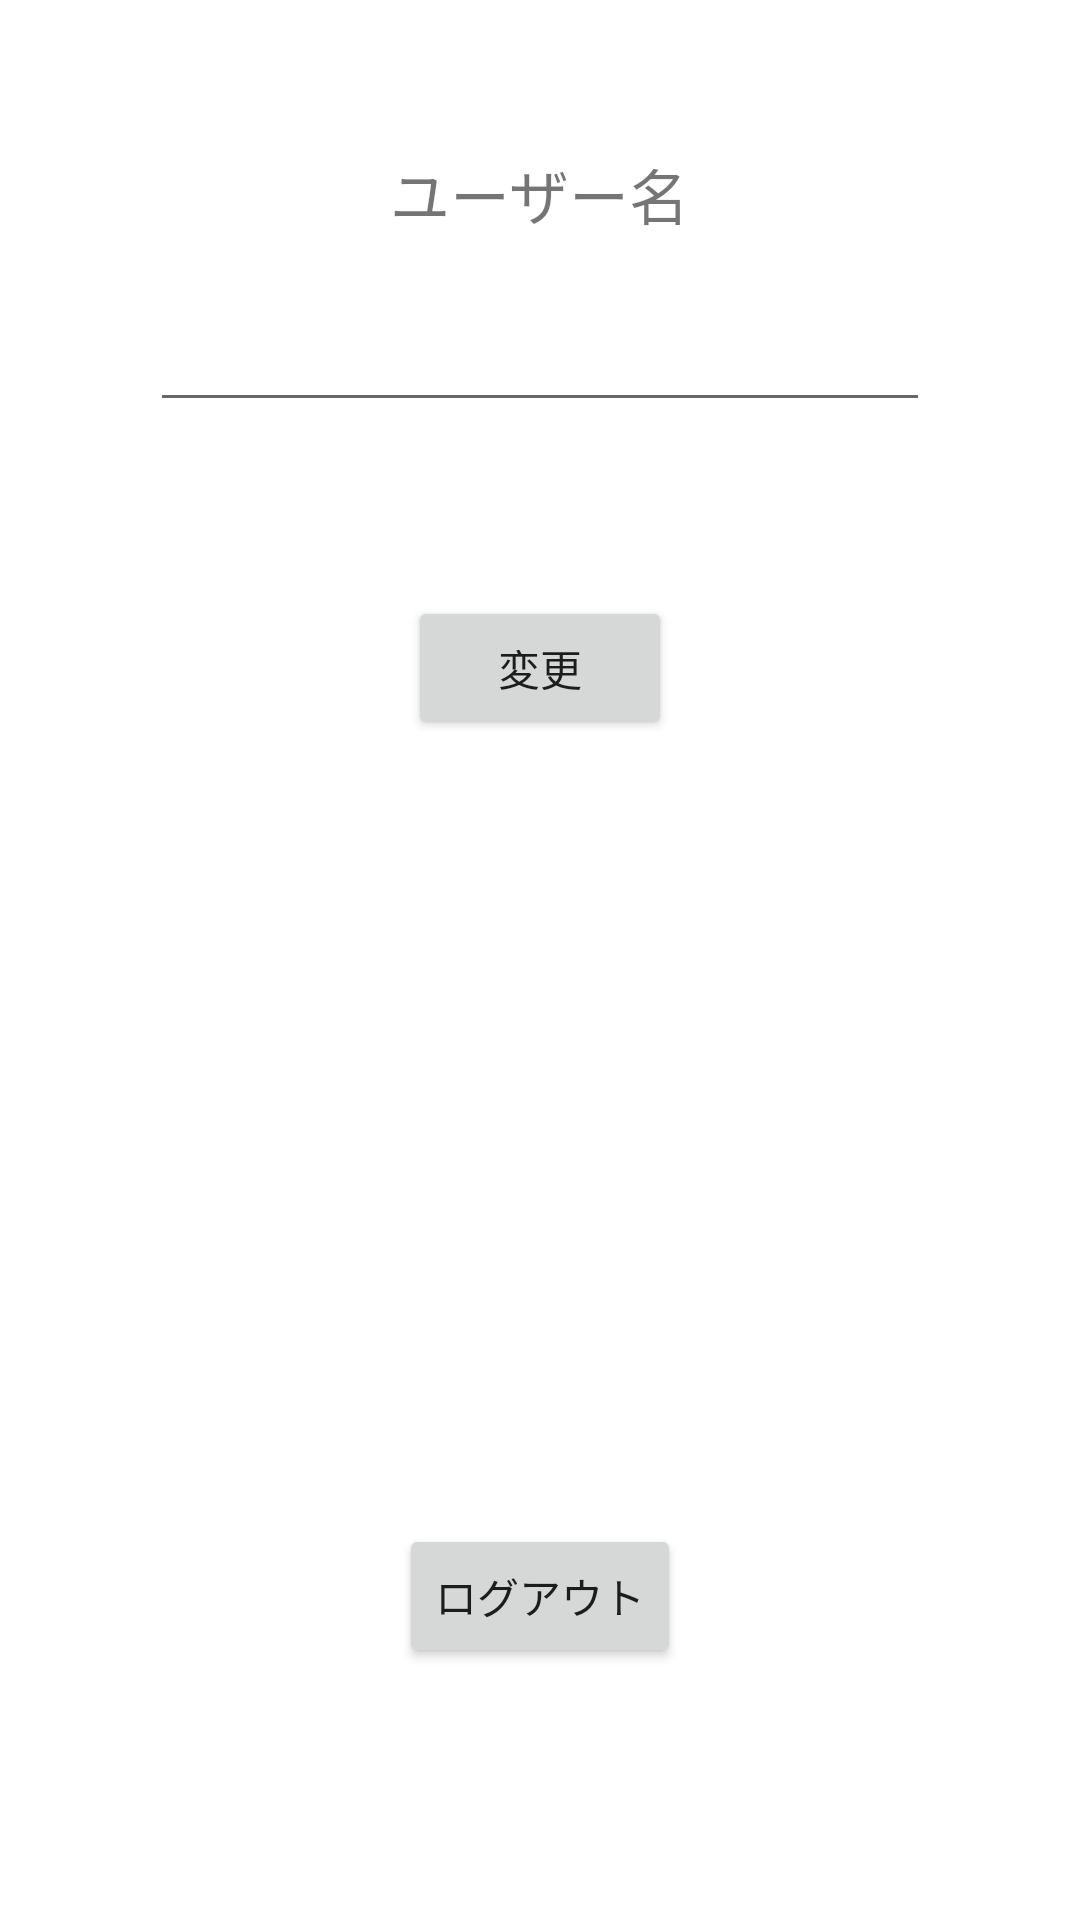

This screen was rendered from an Android layout file. Write that file and the resources it references.
<!-- AndroidManifest.xml: application theme Theme.RecruitingApp -->
<!-- res/layout/activity_setting.xml -->
<?xml version="1.0" encoding="utf-8"?>
<androidx.constraintlayout.widget.ConstraintLayout xmlns:android="http://schemas.android.com/apk/res/android"
    xmlns:app="http://schemas.android.com/apk/res-auto"
    xmlns:tools="http://schemas.android.com/tools"
    android:layout_width="match_parent"
    android:layout_height="match_parent"
    android:padding="20dp"
    tools:context=".SettingActivity">

    <LinearLayout
        android:layout_width="0dp"
        android:layout_height="wrap_content"
        android:layout_margin="20dp"
        android:layout_weight="1"
        android:gravity="center_horizontal"
        android:orientation="vertical"
        app:layout_constraintEnd_toEndOf="parent"
        app:layout_constraintStart_toStartOf="parent"
        app:layout_constraintTop_toTopOf="parent">

        <TextView
            android:id="@+id/userNameLabelText"
            android:layout_width="wrap_content"
            android:layout_height="wrap_content"
            android:layout_margin="10dp"
            android:text="ユーザー名"
            android:textSize="20sp" />

        <EditText
            android:id="@+id/settingUserNameEditText"
            android:layout_width="match_parent"
            android:layout_height="wrap_content"
            android:layout_margin="10dp"
            android:ems="10"
            android:inputType="textPersonName" />

        <Button
            android:id="@+id/settingCHan"
            android:layout_width="wrap_content"
            android:layout_height="wrap_content"
            android:layout_margin="48dp"
            android:text="変更" />

    </LinearLayout>

    <Button
        android:id="@+id/logoutButton"
        android:layout_width="wrap_content"
        android:layout_height="wrap_content"
        android:layout_marginBottom="64dp"
        android:text="ログアウト"
        app:layout_constraintBottom_toBottomOf="parent"
        app:layout_constraintEnd_toEndOf="parent"
        app:layout_constraintStart_toStartOf="parent" />
</androidx.constraintlayout.widget.ConstraintLayout>
<!-- resources referenced by this layout -->
<resources>
  <style name="Theme.RecruitingApp" parent="Theme.MaterialComponents.DayNight.DarkActionBar">
          
          <item name="colorPrimary">@color/purple_500</item>
          <item name="colorPrimaryVariant">@color/purple_700</item>
          <item name="colorOnPrimary">@color/white</item>
          
          <item name="colorSecondary">@color/teal_200</item>
          <item name="colorSecondaryVariant">@color/teal_700</item>
          <item name="colorOnSecondary">@color/black</item>
          
          <item name="android:statusBarColor" tools:targetApi="l">?attr/colorPrimaryVariant</item>
          
      </style>
  <!-- not gathered from this repository: default colours our renderer supplied (Android Studio template values) -->
  <color name="purple_500">#FF6200EE</color>
  <color name="purple_700">#FF3700B3</color>
  <color name="teal_200">#FF03DAC5</color>
  <color name="teal_700">#FF018786</color>
  <color name="black">#FF000000</color>
  <color name="white">#FFFFFFFF</color>
</resources>
